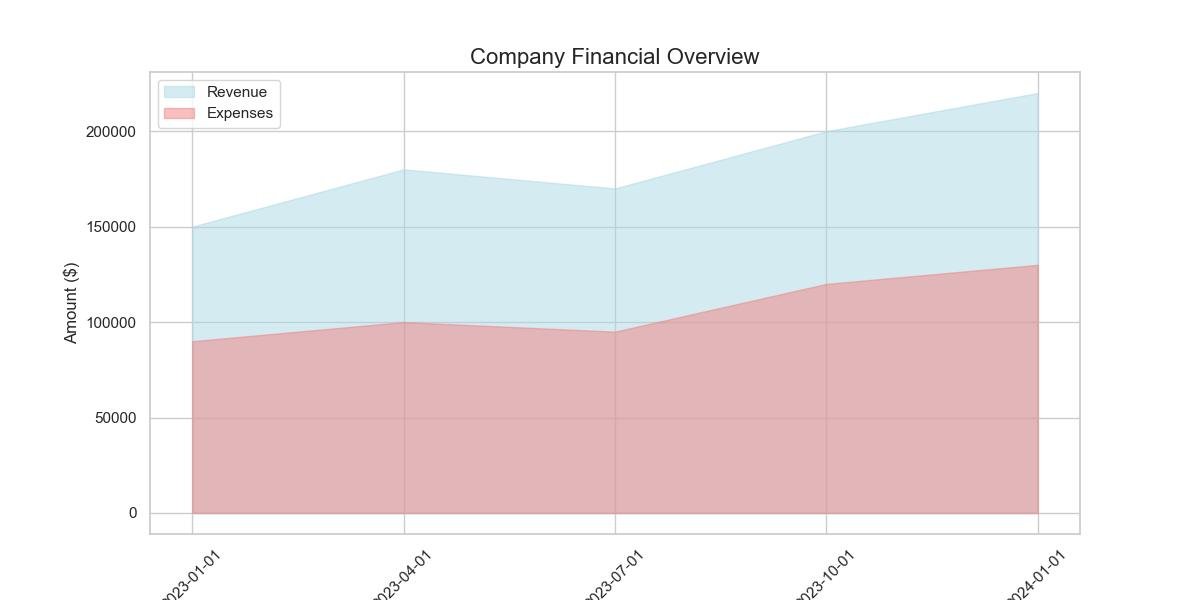

The file beside this chart, header and first rows:
Date, Revenue, Expenses
2023-01-01, 150000, 90000
2023-04-01, 180000, 100000
2023-07-01, 170000, 95000
2023-10-01, 200000, 120000
2024-01-01, 220000, 130000
